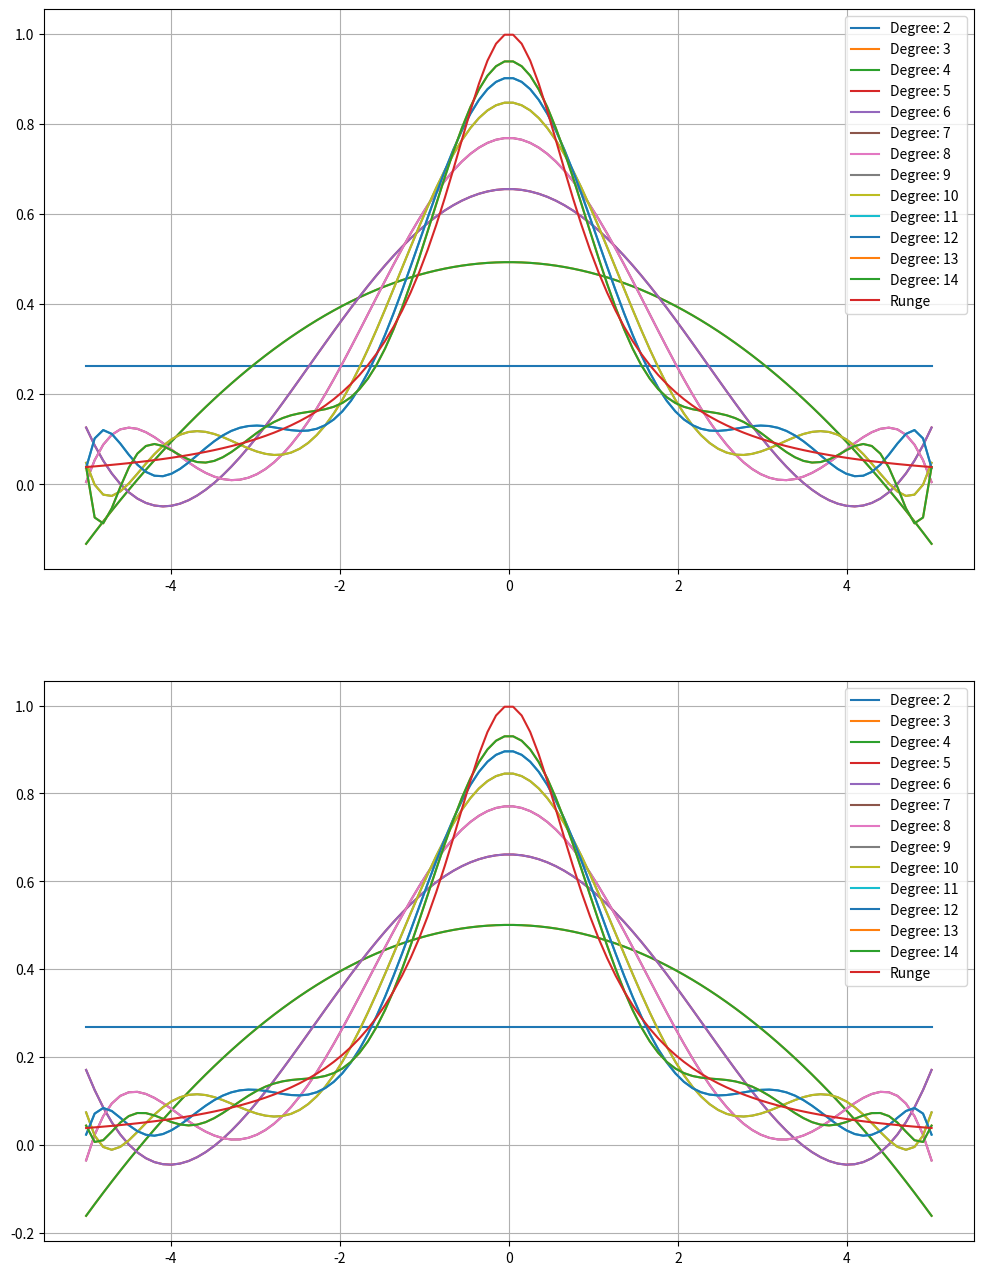

Reproduce this figure in Python.
import numpy as np
import numpy.linalg as linalg
import scipy.linalg

import matplotlib.pyplot as plt

def approximate_polynomial(polynom_degree,function, inputs, method ):
    A = np.zeros((inputs.size,polynom_degree))

    for i in range(0, polynom_degree):
        A[:,i] = np.power(inputs, i)

    b = np.array([function(x) for x in inputs])
    x = method(A,b)

    '''professional_solution = linalg.lstsq(A,b)[0]
    print("Polynom Degree: ",polynom_degree,"M: ",inputs.size)
    print("QR: ", x)
    print("LSTSQ: ", professional_solution)
    print ("Differences: ",np.subtract(x,professional_solution))

    print("Inputs: ", inputs)
    print("QR-Values: ",np.polyval(x[::-1], inputs))
    print("LSTSQ-Values: ",np.polyval(professional_solution[::-1], inputs))
    print("b: ",b)'''

    return x

def solve_with_qr(A, b):
    Q, R = np.linalg.qr(A)
    btilde = np.dot(Q.T, b)
    x= scipy.linalg.solve(R, btilde)
    return x



def approximate_runge():
    runge_plot_points = np.linspace(-5, 5, 100)
    numberOfPoints=np.array([20,40])
    start=2
    stop=14
    plt.figure(1,figsize=(12,16))
    f = lambda x: 1/(1+x**2)
    sub_plot=211
    for m in np.nditer(numberOfPoints):
        plt.subplot(sub_plot)
        sub_plot += 1
        for n in range(start, stop+1):
            inputs = np.linspace(-5, 5, m) #m=11 wäre ein Problem wegen Division durch 0

            solution = approximate_polynomial(n,f,inputs,solve_with_qr)
            y = np.polyval(solution[::-1], runge_plot_points)
            plt.plot(runge_plot_points, y, label="Degree: %d "% n)


    plt.plot(runge_plot_points, f(runge_plot_points),label="Runge")
    plt.grid(True)
    plt.legend()
    plt.subplot(211)
    plt.plot(runge_plot_points, f(runge_plot_points), label="Runge")
    plt.grid(True)
    plt.legend()
    plt.show()
    plt.savefig('runge_function.pdf')
    return

if __name__ == "__main__":
    approximate_runge()
